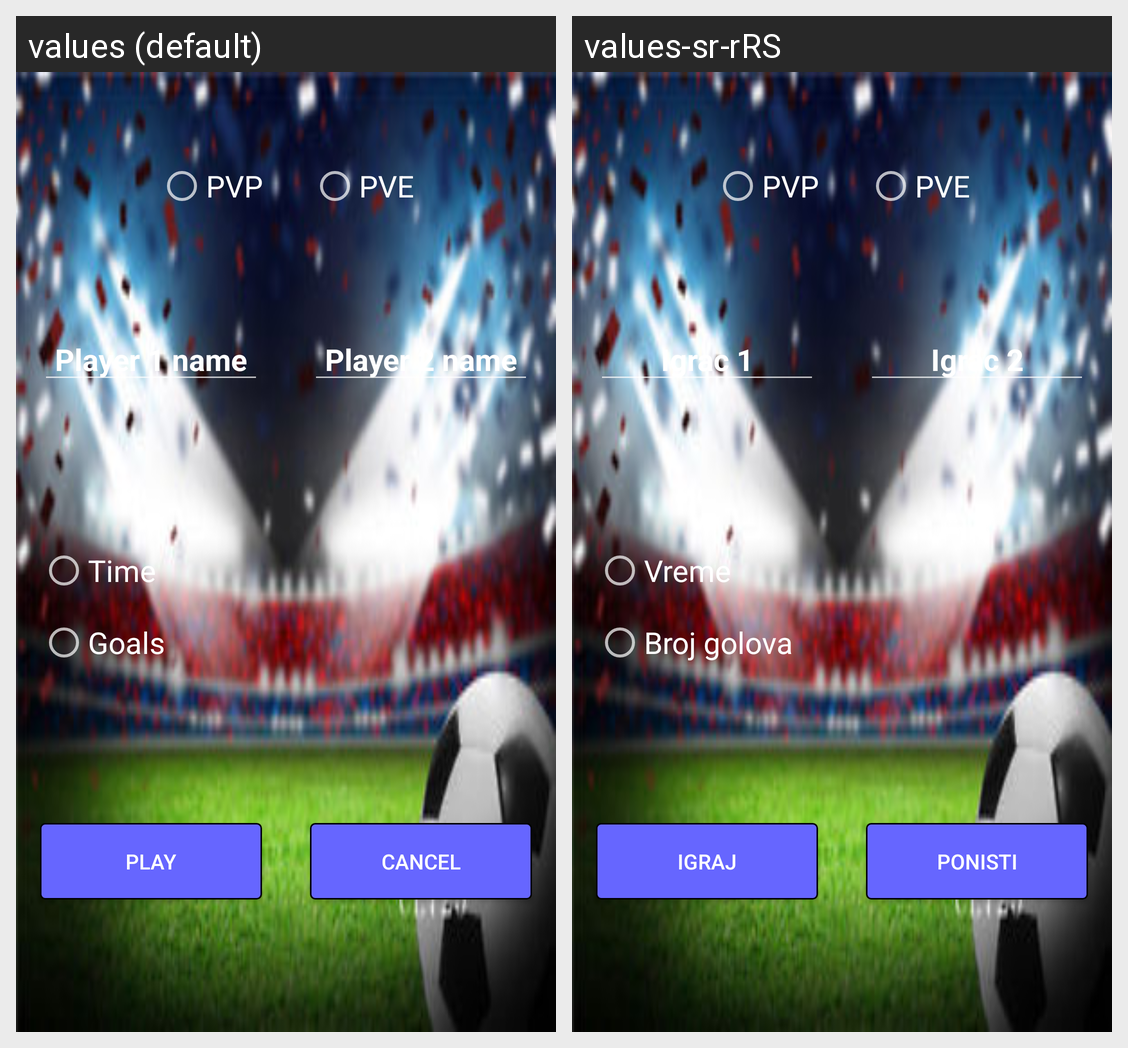

Strings drawn on this Android screen and how each of the app's shown locales translates them:
Android screen res/layout/activity_player_name.xml rendered under 2 locales, left to right: values (default), values-sr-rRS. Device: Nexus 5 (rendered at 1080×1920; each locale shown at half size, 540×960, under a caption strip naming it); theme AppTheme.
Strings drawn on this screen, with the default value and each locale's value (text and hints the layout hard-codes, and strings that could not be matched under every locale, appear in the picture but are not listed):

player_1_name
  values: Player 1 name
  values-sr-rRS: Igrac 1

player_2_name
  values: Player 2 name
  values-sr-rRS: Igrac 2

time_game_type
  values: Time
  values-sr-rRS: Vreme

goals_game_type
  values: Goals
  values-sr-rRS: Broj golova

play_game
  values: Play
  values-sr-rRS: Igraj

cancel
  values: cancel
  values-sr-rRS: ponisti
